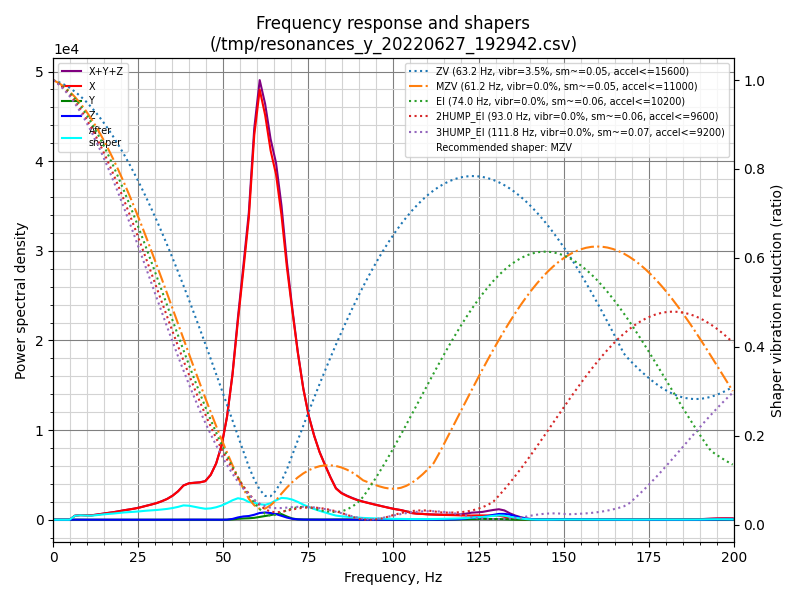

The table this chart was drawn from, first rows:
freq, psd_x, psd_y, psd_z, psd_xyz
0.0, 9.773e+02, 2.015e+01, 1.818e+01, 1.016e+03
1.6, 1.611e+03, 6.461e+01, 4.739e+01, 1.723e+03
3.2, 1.524e+03, 6.980e+01, 4.638e+01, 1.640e+03
4.8, 1.688e+03, 7.389e+01, 5.021e+01, 1.812e+03
6.4, 2.855e+03, 7.766e+01, 5.910e+01, 2.992e+03
8.0, 4.106e+03, 7.746e+01, 5.667e+01, 4.240e+03
9.6, 4.780e+03, 6.653e+01, 5.538e+01, 4.902e+03
11.2, 5.469e+03, 6.396e+01, 5.699e+01, 5.589e+03
12.8, 7.324e+03, 6.725e+01, 5.883e+01, 7.450e+03
14.4, 9.552e+03, 6.844e+01, 6.158e+01, 9.682e+03
16.0, 1.206e+04, 6.612e+01, 5.422e+01, 1.218e+04
17.6, 1.470e+04, 7.505e+01, 5.814e+01, 1.483e+04
19.2, 1.806e+04, 7.606e+01, 5.976e+01, 1.820e+04
20.8, 2.196e+04, 8.012e+01, 5.768e+01, 2.210e+04
22.4, 2.581e+04, 7.043e+01, 5.278e+01, 2.594e+04
24.0, 3.011e+04, 7.363e+01, 5.141e+01, 3.023e+04
25.6, 3.546e+04, 8.443e+01, 5.260e+01, 3.560e+04
27.2, 4.198e+04, 1.007e+02, 5.575e+01, 4.213e+04
28.8, 4.881e+04, 1.001e+02, 5.400e+01, 4.897e+04
30.4, 5.662e+04, 7.834e+01, 6.571e+01, 5.676e+04
31.9, 6.587e+04, 9.055e+01, 1.144e+02, 6.607e+04
33.5, 7.793e+04, 1.145e+02, 1.730e+02, 7.822e+04
35.1, 9.434e+04, 1.140e+02, 1.798e+02, 9.463e+04
36.7, 1.166e+05, 1.114e+02, 2.133e+02, 1.169e+05
38.3, 1.465e+05, 1.315e+02, 3.498e+02, 1.470e+05
39.9, 1.623e+05, 1.351e+02, 4.564e+02, 1.629e+05
41.5, 1.713e+05, 1.272e+02, 4.745e+02, 1.719e+05
43.1, 1.799e+05, 9.952e+01, 4.680e+02, 1.805e+05
44.7, 1.926e+05, 8.807e+01, 4.196e+02, 1.931e+05
46.3, 2.322e+05, 8.618e+01, 3.197e+02, 2.326e+05
47.9, 3.012e+05, 7.780e+01, 2.229e+02, 3.015e+05
49.5, 4.108e+05, 7.830e+01, 1.448e+02, 4.110e+05
51.1, 5.882e+05, 2.317e+02, 6.162e+02, 5.890e+05
52.7, 8.526e+05, 1.965e+03, 4.771e+03, 8.593e+05
54.3, 1.207e+06, 5.734e+03, 1.406e+04, 1.227e+06
55.9, 1.558e+06, 7.945e+03, 2.060e+04, 1.587e+06
57.5, 1.939e+06, 9.485e+03, 2.388e+04, 1.973e+06
59.1, 2.540e+06, 1.259e+04, 3.288e+04, 2.585e+06
60.7, 2.917e+06, 1.896e+04, 4.583e+04, 2.982e+06
62.3, 2.817e+06, 2.603e+04, 5.060e+04, 2.894e+06
63.9, 2.637e+06, 3.312e+04, 4.792e+04, 2.718e+06
65.5, 2.527e+06, 4.222e+04, 4.114e+04, 2.611e+06
67.1, 2.283e+06, 4.227e+04, 2.938e+04, 2.355e+06
68.7, 1.935e+06, 2.466e+04, 1.662e+04, 1.976e+06
70.3, 1.638e+06, 9.329e+03, 7.462e+03, 1.655e+06
71.9, 1.341e+06, 3.402e+03, 3.046e+03, 1.348e+06
73.5, 1.077e+06, 2.273e+03, 1.627e+03, 1.081e+06
75.1, 8.708e+05, 2.063e+03, 1.052e+03, 8.739e+05
76.7, 7.185e+05, 2.187e+03, 8.615e+02, 7.215e+05
78.3, 5.904e+05, 1.836e+03, 7.301e+02, 5.930e+05
79.9, 4.869e+05, 1.726e+03, 6.760e+02, 4.893e+05
81.5, 3.844e+05, 2.181e+03, 6.353e+02, 3.872e+05
83.1, 2.899e+05, 2.851e+03, 5.834e+02, 2.934e+05
84.7, 2.509e+05, 3.077e+03, 5.318e+02, 2.545e+05
86.3, 2.289e+05, 3.143e+03, 5.081e+02, 2.326e+05
87.9, 2.107e+05, 3.015e+03, 4.547e+02, 2.142e+05
89.5, 1.945e+05, 2.456e+03, 3.734e+02, 1.973e+05
91.1, 1.828e+05, 1.784e+03, 2.991e+02, 1.848e+05
92.7, 1.723e+05, 1.297e+03, 2.387e+02, 1.738e+05
94.3, 1.612e+05, 1.035e+03, 1.882e+02, 1.624e+05
... 66 more rows
